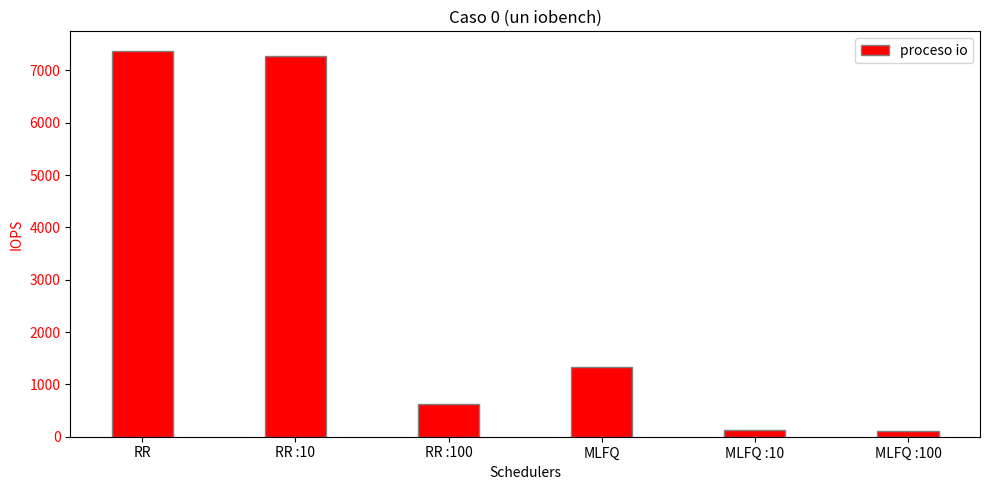
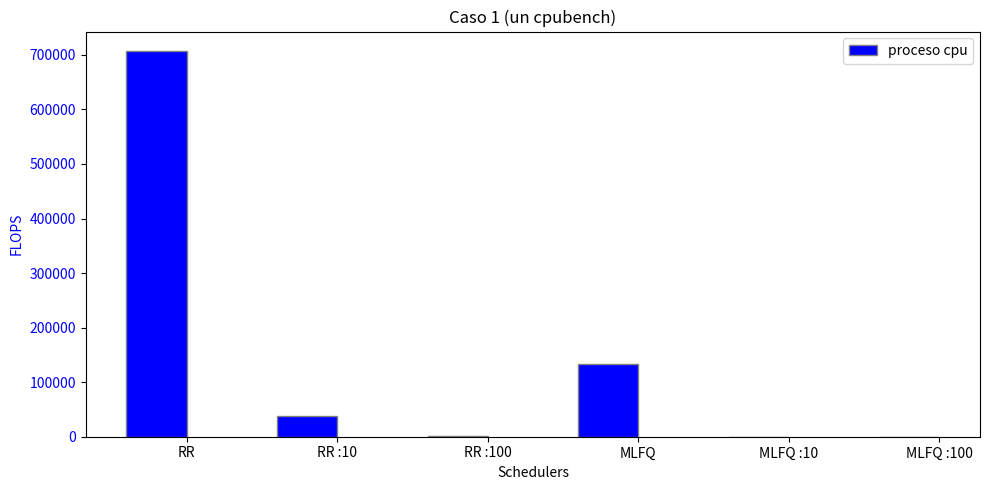
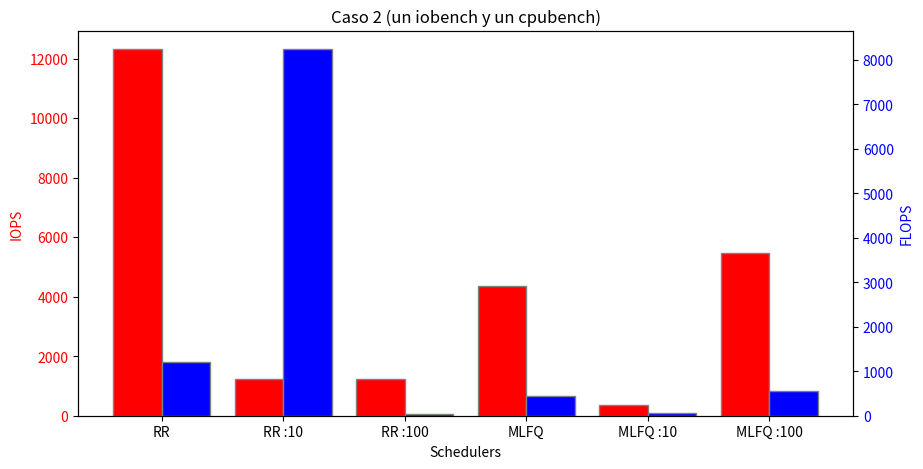
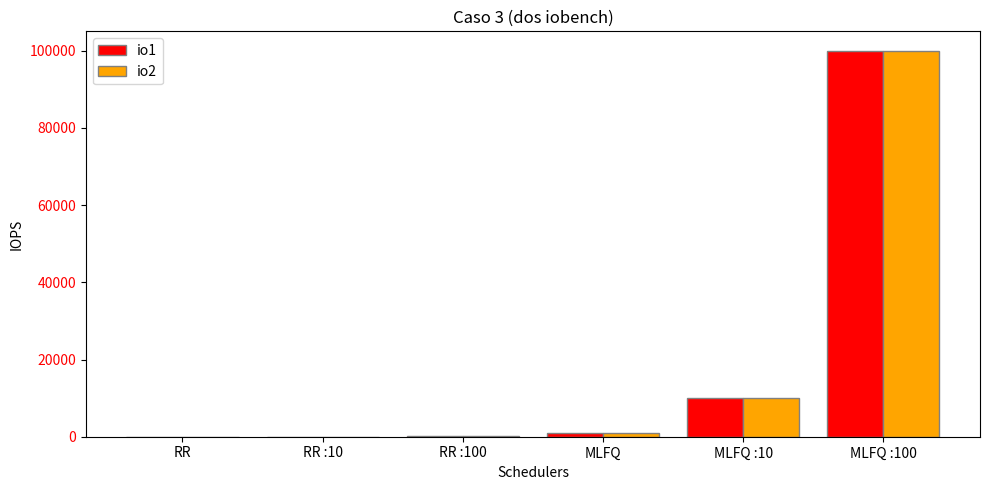
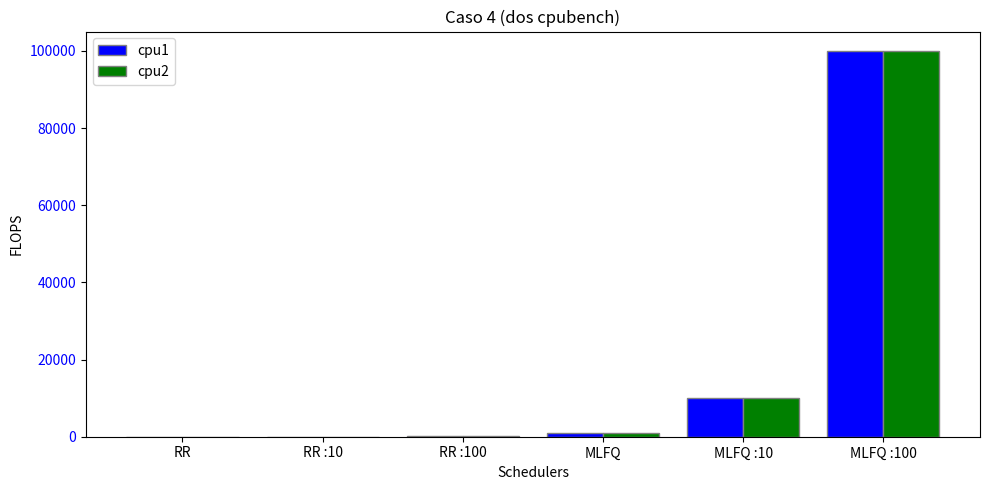

These charts were generated, in order, by the following Python code:
import matplotlib.pyplot as plt
import numpy as np
import pandas as pd
from io import StringIO

scheds = ['RR', 'RR :10', 'RR :100', 'MLFQ', 'MLFQ :10', 'MLFQ :100']

# [redacted]
## Son los promedios de KFLOPS/IOPS de cada caso en cada scheduler
caso_0 = [7377.29, 7284.066, 633.13, 1323, 123, 111]

caso_1 = [707377.29, 37284.066, 633.13, 133223, 123, 111]

caso_2_io = [12321, 1243, 1233, 4345, 365, 5454]
caso_2_cpu = [1213, 8243, 33, 445, 65, 545]

caso_3_io1 = [1, 10, 100, 1000, 10000, 100000]
caso_3_io2 = [1, 10, 100, 1000, 10000, 100000]

caso_4_cpu1 = [1, 10, 100, 1000, 10000, 100000]
caso_4_cpu2 = [1, 10, 100, 1000, 10000, 100000]

## Caso 0
fig0, ax1 = plt.subplots(figsize = (10,5))  #preparo el plot
plt.title('Caso 0 (un iobench)')

ax1.set_xlabel('Schedulers')         #label de la X
ax1.set_ylabel('IOPS', color='red')  #label de la y
ax1.bar(scheds, caso_0,color = 'red', edgecolor ='grey' , width=-0.4, label='proceso io')  #grafico 
ax1.tick_params(axis ='y', labelcolor = 'red')              #colorcitos


plt.legend()
plt.tight_layout()

plt.show()

################## CASO 1 ########################33
fig0, ax1 = plt.subplots(figsize = (10,5))  #preparo el plot
plt.title('Caso 1 (un cpubench)')

ax1.set_xlabel('Schedulers')         #label de la X
ax1.set_ylabel('FLOPS', color='blue')  #label de la y
ax1.bar(scheds, caso_1,color = 'blue', edgecolor ='grey', width=-0.4,align='edge', label='proceso cpu')  #grafico 
ax1.tick_params(axis ='y', labelcolor = 'blue')              #colorcitos al eje

plt.title('Caso 1 (un cpubench)')
plt.legend()
plt.tight_layout()

plt.show()


###################3 CASO 2 ########################333
fig0, ax1 = plt.subplots(figsize = (10,5)) 
plt.title('Caso 2 (un iobench y un cpubench)')

ax1.set_xlabel('Schedulers')
ax1.set_ylabel('IOPS', color='red')
ax1.bar(scheds, caso_2_io,color = 'red', edgecolor ='grey', width=-0.4,align='edge') #no tienen label porque se bugean ARREGLAR
#explico los parametros, (x,y, color, color de borde, ancho negativo y aling edge asi esta a la izquierda, y un label)
ax1.tick_params(axis ='y', labelcolor = 'red')

ax2 = ax1.twinx() ##doble eje y
  
ax2.set_ylabel('FLOPS', color = 'blue') 
ax2.bar(scheds, caso_2_cpu, color = 'blue', edgecolor ='grey', width=0.4,align='edge') #idem que arriba ARREGLAR
ax2.tick_params(axis ='y', labelcolor = 'blue') 


######################### CASO 3 ######################
fig0, ax1 = plt.subplots(figsize = (10,5)) 
plt.title('Caso 3 (dos iobench)')

ax1.set_xlabel('Schedulers')
ax1.set_ylabel('IOPS')
ax1.bar(scheds, caso_3_io2,color = 'red', edgecolor ='grey', width=-0.4,align='edge', label="io1") 
ax1.tick_params(axis ='y', labelcolor = 'red')

ax1.bar(scheds, caso_3_io2, color = 'orange', edgecolor ='grey', width=0.4,align='edge', label='io2') 
 
plt.tight_layout()
plt.legend()

plt.show()

################################# CASO 4 ###############3
fig0, ax1 = plt.subplots(figsize = (10,5)) 
plt.title('Caso 4 (dos cpubench)')

ax1.set_xlabel('Schedulers')
ax1.set_ylabel('FLOPS')
ax1.bar(scheds, caso_4_cpu1,color = 'blue', edgecolor ='grey', width=-0.4,align='edge', label="cpu1") 
ax1.tick_params(axis ='y', labelcolor = 'blue')

ax1.bar(scheds, caso_4_cpu2, color = 'green', edgecolor ='grey', width=0.4,align='edge', label='cpu2') 
 
plt.tight_layout()
plt.legend()

plt.show()